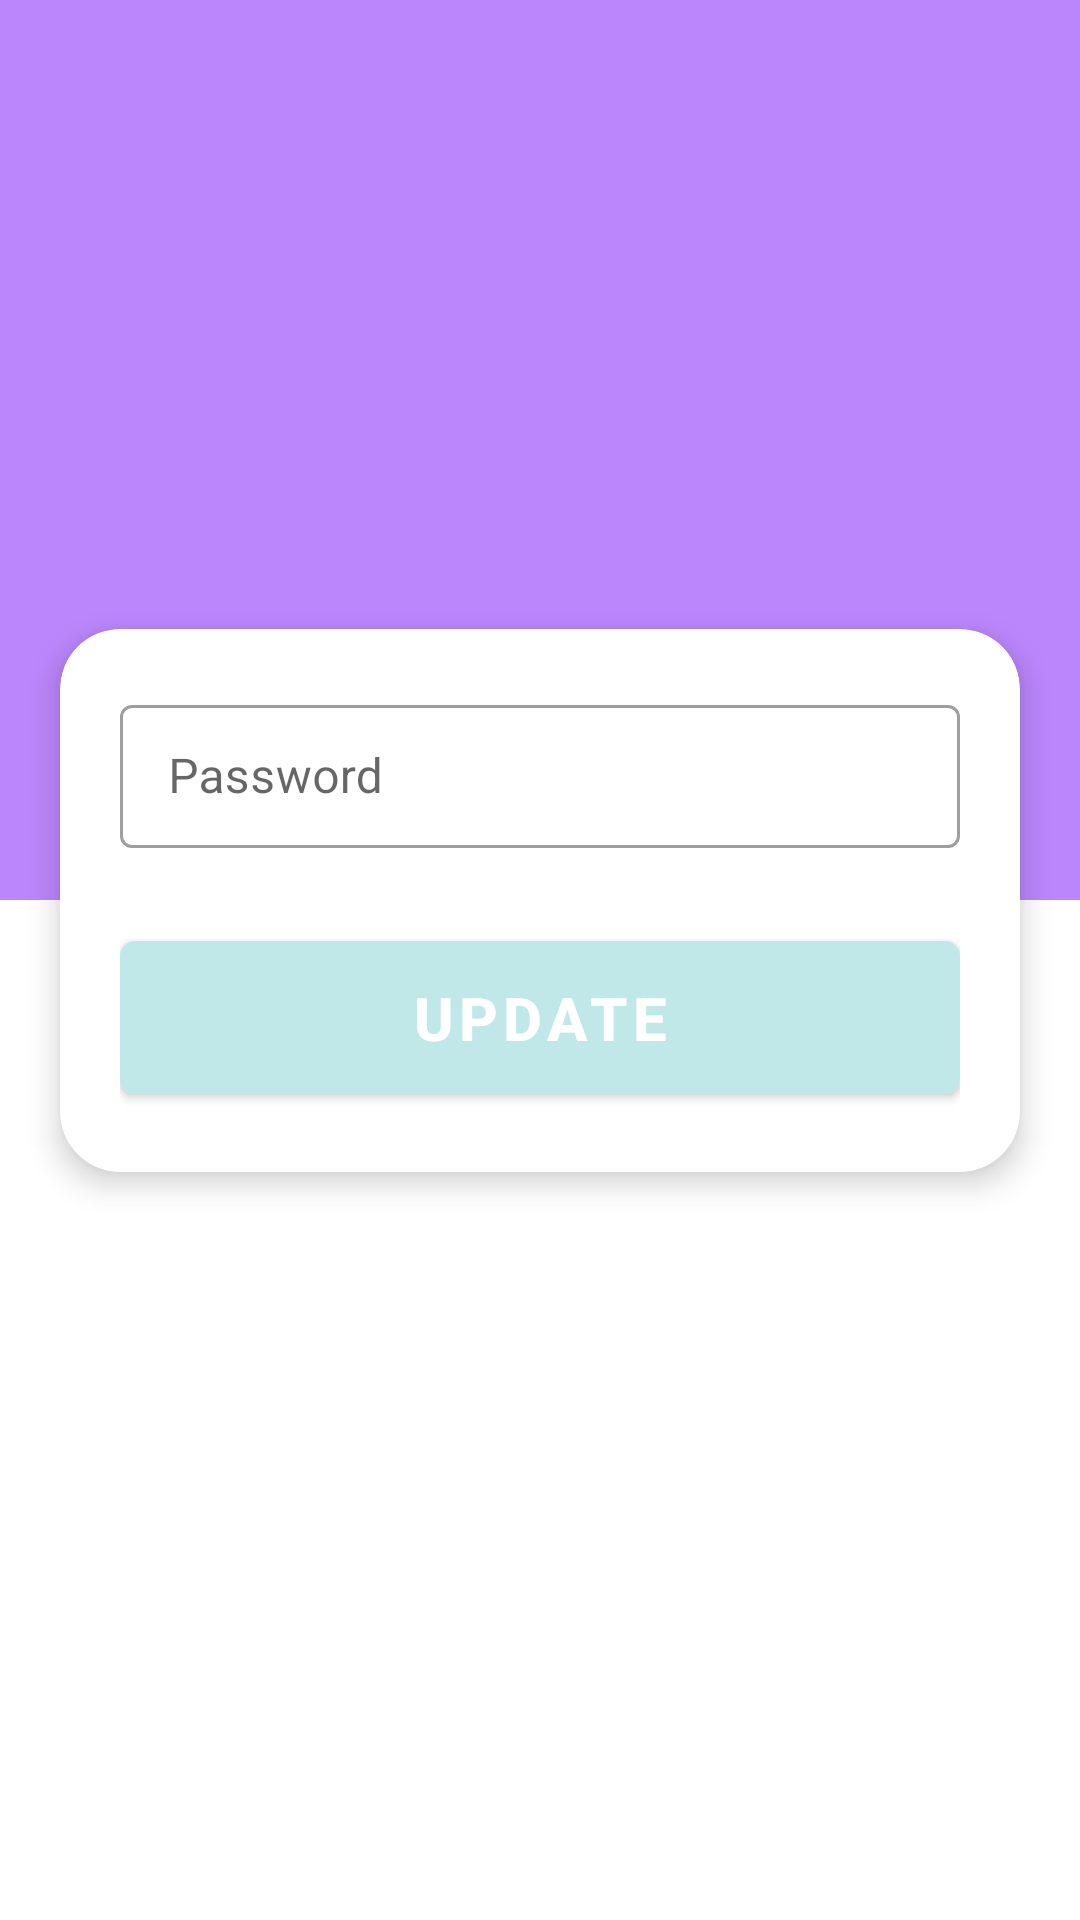

Reconstruct the res/layout file that produces this screen, plus the resources it refers to.
<!-- AndroidManifest.xml: application theme Theme.CapeGuide -->
<!-- res/layout/fragment_password_change.xml -->
<?xml version="1.0" encoding="utf-8"?>
<androidx.coordinatorlayout.widget.CoordinatorLayout xmlns:android="http://schemas.android.com/apk/res/android"
    xmlns:app="http://schemas.android.com/apk/res-auto"
    xmlns:tools="http://schemas.android.com/tools"
    android:layout_width="match_parent"
    android:layout_height="match_parent"
    android:orientation="vertical"
    tools:context=".Fragments.EmailConfirmationFragment">

    <LinearLayout
        android:id="@+id/background"
        android:layout_width="match_parent"
        android:layout_height="300dp"
        android:background="@color/purple_200"
        android:orientation="horizontal" />

    <androidx.cardview.widget.CardView
        android:layout_width="match_parent"
        android:layout_height="wrap_content"
        android:layout_marginHorizontal="20dp"
        app:cardCornerRadius="20dp"
        app:cardElevation="6dp"
        app:layout_anchor="@id/background"
        app:layout_anchorGravity="center_horizontal|bottom">

        <LinearLayout
            android:layout_width="match_parent"
            android:layout_height="wrap_content"
            android:layout_gravity="center"
            android:orientation="vertical"
            android:padding="20dp">

            <com.google.android.material.textfield.TextInputLayout
                style="@style/Widget.MaterialComponents.TextInputLayout.OutlinedBox.Dense"
                android:layout_width="match_parent"
                android:layout_height="wrap_content"
                android:hint="Password"
                app:hintAnimationEnabled="false"
                app:hintTextColor="@color/black"
                app:startIconDrawable="@drawable/ic_lock_filled"
                app:startIconTint="@color/purple_200">

                <com.google.android.material.textfield.TextInputEditText
                    android:id="@+id/edtUPassword"
                    android:layout_width="match_parent"
                    android:layout_height="wrap_content"
                    android:inputType="textPassword"
                    android:maxLines="1" />

            </com.google.android.material.textfield.TextInputLayout>


            <com.google.android.material.button.MaterialButton
                android:id="@+id/btnUpdatePassword"
                android:layout_width="match_parent"
                android:layout_height="wrap_content"
                android:layout_marginTop="25dp"
                android:padding="12dp"
                android:text="Update"
                android:textSize="20dp"
                android:textStyle="bold"
                app:cornerRadius="5dp" />
        </LinearLayout>
    </androidx.cardview.widget.CardView>


</androidx.coordinatorlayout.widget.CoordinatorLayout>
<!-- resources referenced by this layout -->
<resources>
  <color name="black">#FF000000</color>
  <color name="purple_200">#FFBB86FC</color>
  <style name="Theme.CapeGuide" parent="Theme.MaterialComponents.DayNight.NoActionBar">
          
          <item name="colorPrimary">@color/light_blue</item>
          <item name="colorPrimaryVariant">@color/light_blue</item>
          <item name="colorOnPrimary">@color/white</item>
          
          <item name="colorSecondary">@color/light_purple</item>
          <item name="colorSecondaryVariant">@color/light_purple</item>
          <item name="colorOnSecondary">@color/black</item>
          
          <item name="android:statusBarColor" tools:targetApi="l">?attr/colorOnSecondary</item>
          
      </style>
  <color name="light_blue">#c0e8e9</color>
  <color name="white">#FFFFFF</color>
  <color name="light_purple">#b5bcff</color>
</resources>
